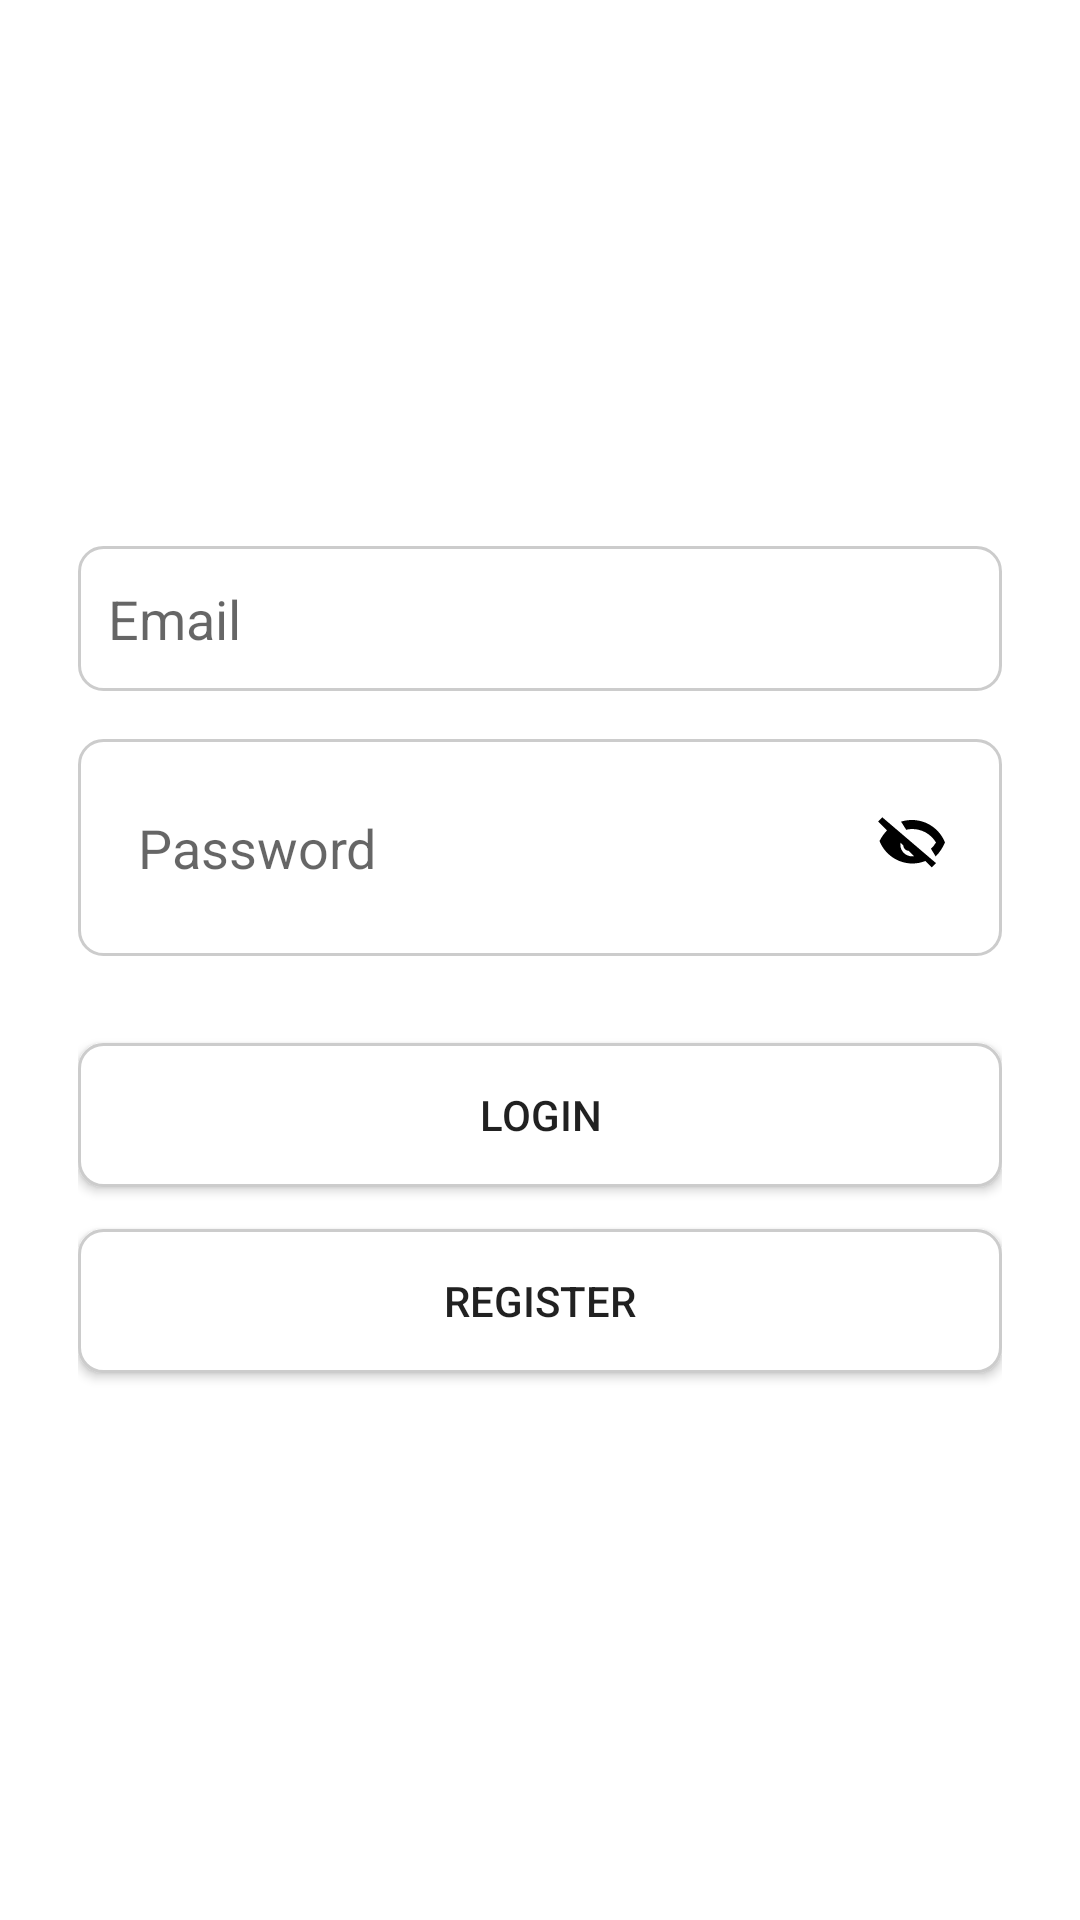

Reconstruct the res/layout file that produces this screen, plus the resources it refers to.
<!-- AndroidManifest.xml: application theme Theme.ServiceGoo -->
<!-- res/layout/activity_login.xml -->
<?xml version="1.0" encoding="utf-8"?>
<LinearLayout xmlns:android="http://schemas.android.com/apk/res/android"
    android:orientation="vertical"
    android:padding="26dp"
    android:gravity="center"
    android:layout_width="match_parent"
    android:layout_height="match_parent"
    android:background="#FFFFFF">

    <EditText
        android:id="@+id/editEmailLogin"
        android:layout_width="match_parent"
        android:layout_height="wrap_content"
        android:hint="@string/email"
        android:minHeight="48dp"
        android:paddingVertical="12dp"
        android:paddingHorizontal="10dp"
        android:layout_marginBottom="16dp"
        android:textColor="@color/black"
        android:background="@drawable/edit_text_background"/>

    <LinearLayout
        android:id="@+id/layoutPassword"
        android:layout_width="match_parent"
        android:layout_height="wrap_content"
        android:orientation="horizontal"
        android:gravity="center_vertical"
        android:background="@drawable/edit_text_background"
        android:paddingHorizontal="10dp"
        android:layout_marginBottom="16dp">

        <EditText
            android:id="@+id/editPassword"
            android:layout_width="0dp"
            android:layout_height="wrap_content"
            android:layout_weight="1"
            android:hint="@string/password"
            android:minHeight="48dp"
            android:paddingVertical="12dp"
            android:paddingHorizontal="10dp"
            android:background="@android:color/transparent"
            android:textColor="@color/black"
            android:inputType="textPassword"/>

        <ImageView
            android:id="@+id/imageViewTogglePassword"
            android:layout_width="wrap_content"
            android:layout_height="wrap_content"
            android:src="@drawable/ic_eye_closed"
            android:padding="8dp"/>
    </LinearLayout>

    <Button
        android:id="@+id/btnLogin"
        android:layout_width="match_parent"
        android:layout_height="wrap_content"
        android:text="Login"
        android:minHeight="48dp"
        android:paddingVertical="12dp"
        android:layout_marginTop="13dp"
        android:background="@drawable/edit_text_background"/>

    <Button
        android:id="@+id/btnRegister"
        android:layout_width="match_parent"
        android:layout_height="wrap_content"
        android:text="Register"
        android:minHeight="48dp"
        android:paddingVertical="12dp"
        android:layout_marginTop="14dp"
        android:background="@drawable/edit_text_background"/>



</LinearLayout>
<!-- resources referenced by this layout -->
<resources>
  <color name="black">#FF000000</color>
  <!-- drawable edit_text_background (drawable) -->
  <?xml version="1.0" encoding="utf-8"?>
  <shape xmlns:android="http://schemas.android.com/apk/res/android">
  
      <solid   android:color="#FFFFFF" />
  
      <stroke  android:width="1dp"
               android:color="#CCCCCC"/>
  
      <corners android:radius="8dp"/>
  
      <padding android:left="12dp"
               android:top="12dp"
               android:right="12dp"
               android:bottom="12dp"/>
  
  </shape>
  <!-- drawable ic_eye_closed (drawable) -->
  <vector xmlns:android="http://schemas.android.com/apk/res/android"
          android:width="24dp"
          android:height="24dp"
          android:viewportWidth="24"
          android:viewportHeight="24">
  
      <path
          android:fillColor="#FF000000"
          android:pathData="M12,6c3.31,0 6.31,1.67 8,4.5 -0.45,0.77 -1.02,1.47 -1.69,2.07L19.88,15.14C21.18,13.89 22.22,12.3 23,10.5 21.27,6.11 16.99,3 12,3c-1.27,0 -2.5,0.19 -3.65,0.54L10.07,6.26C10.66,6.1 11.32,6 12,6zM2.1,2.1L0.69,3.51 3.66,6.48C2.68,7.51 1.84,8.69 1.17,10c1.73,4.39 6,7.5 11,7.5 1.52,0 2.97,-0.3 4.3,-0.84l2.12,2.12 1.41,-1.41L2.1,2.1zM7.33,9.71L9.11,11.5c0.04,0.95 0.83,1.74 1.78,1.78l1.79,1.79c-2.35,0.39 -4.56,-1.43 -4.56,-3.79 0,-0.49 0.09,-0.96 0.21,-1.39z"/>
  </vector>
  <string name="email">Email</string>
  <string name="password">Password</string>
  <style name="Theme.ServiceGoo" parent="Base.Theme.ServiceGoo" />
  <style name="Base.Theme.ServiceGoo" parent="Theme.MaterialComponents.DayNight.DarkActionBar">
          <item name="colorPrimaryVariant">@color/blue_dark</item>
          <item name="colorOnPrimary">@color/white</item>
      </style>
  <color name="blue_dark">#00008B</color>
  <color name="white">#FFFFFFFF</color>
</resources>
